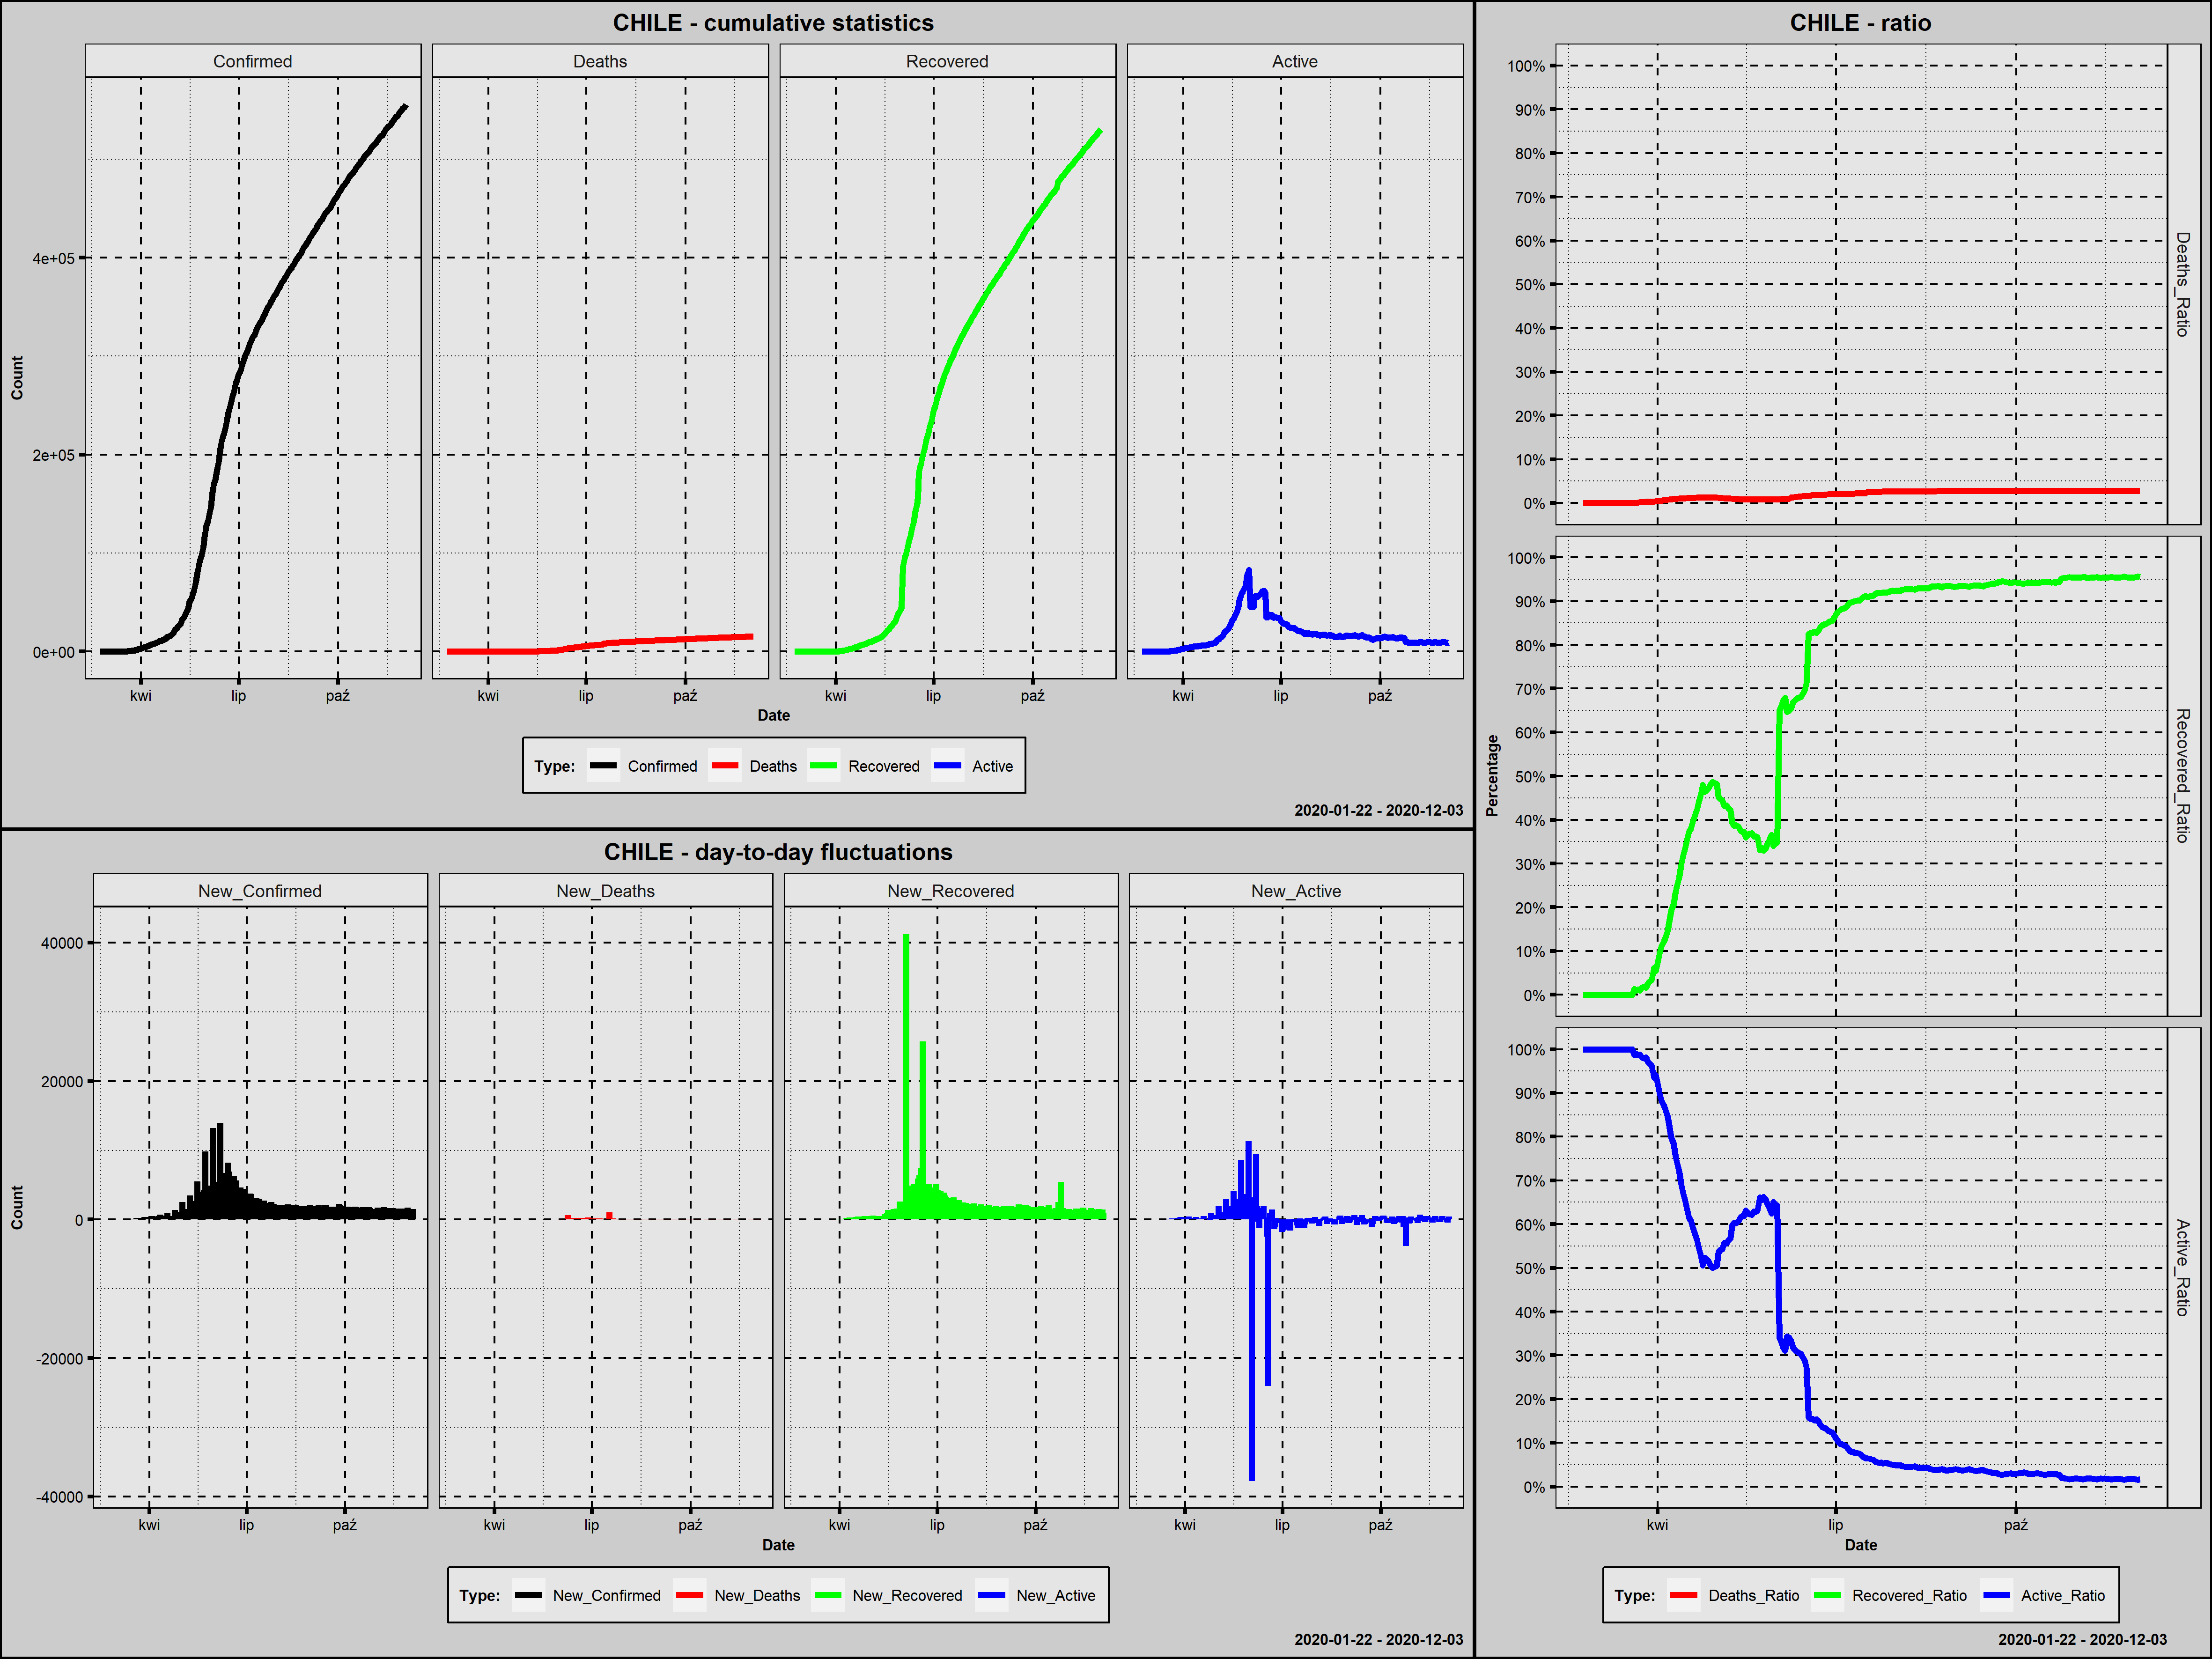

Data behind this chart, as committed beside it:
Country; Date; Confirmed; New_Confirmed; Deaths; New_Deaths; Recovered; New_Recovered; Active; New_Active; Year; Month; Day; Week_Day; Deaths_Ratio; Recovered_Ratio; Active_Ratio; 1_Confirmed; 100_Confirmed; New_Confirmed_Rank; New_Deaths_Rank; New_Recovered_Rank; New_Active_Rank
Chile; 2020-02-23; 2; 2; 0; 0; 0; 0; 2; 2; 2020; luty; 23; niedziela; 0,0000; 0,0000; 1,0000; 1; 0; 271,0; 271,0; 270,5; 166,5
Chile; 2020-02-24; 2; 0; 0; 0; 0; 0; 2; 0; 2020; luty; 24; poniedziałek; 0,0000; 0,0000; 1,0000; 2; 0; 279,0; 271,0; 270,5; 176,5
Chile; 2020-02-25; 2; 0; 0; 0; 0; 0; 2; 0; 2020; luty; 25; wtorek; 0,0000; 0,0000; 1,0000; 3; 0; 279,0; 271,0; 270,5; 176,5
Chile; 2020-02-26; 2; 0; 0; 0; 0; 0; 2; 0; 2020; luty; 26; środa; 0,0000; 0,0000; 1,0000; 4; 0; 279,0; 271,0; 270,5; 176,5
Chile; 2020-02-27; 2; 0; 0; 0; 0; 0; 2; 0; 2020; luty; 27; czwartek; 0,0000; 0,0000; 1,0000; 5; 0; 279,0; 271,0; 270,5; 176,5
Chile; 2020-02-28; 2; 0; 0; 0; 0; 0; 2; 0; 2020; luty; 28; piątek; 0,0000; 0,0000; 1,0000; 6; 0; 279,0; 271,0; 270,5; 176,5
Chile; 2020-02-29; 2; 0; 0; 0; 0; 0; 2; 0; 2020; luty; 29; sobota; 0,0000; 0,0000; 1,0000; 7; 0; 279,0; 271,0; 270,5; 176,5
Chile; 2020-03-01; 9; 7; 0; 0; 0; 0; 9; 7; 2020; marzec; 1; niedziela; 0,0000; 0,0000; 1,0000; 8; 0; 267,5; 271,0; 270,5; 162,0
Chile; 2020-03-02; 9; 0; 0; 0; 0; 0; 9; 0; 2020; marzec; 2; poniedziałek; 0,0000; 0,0000; 1,0000; 9; 0; 279,0; 271,0; 270,5; 176,5
Chile; 2020-03-03; 10; 1; 0; 0; 0; 0; 10; 1; 2020; marzec; 3; wtorek; 0,0000; 0,0000; 1,0000; 10; 0; 272,0; 271,0; 270,5; 168,5
Chile; 2020-03-04; 10; 0; 0; 0; 0; 0; 10; 0; 2020; marzec; 4; środa; 0,0000; 0,0000; 1,0000; 11; 0; 279,0; 271,0; 270,5; 176,5
Chile; 2020-03-05; 13; 3; 0; 0; 0; 0; 13; 3; 2020; marzec; 5; czwartek; 0,0000; 0,0000; 1,0000; 12; 0; 270,0; 271,0; 270,5; 165,0
Chile; 2020-03-06; 13; 0; 0; 0; 0; 0; 13; 0; 2020; marzec; 6; piątek; 0,0000; 0,0000; 1,0000; 13; 0; 279,0; 271,0; 270,5; 176,5
Chile; 2020-03-07; 13; 0; 0; 0; 0; 0; 13; 0; 2020; marzec; 7; sobota; 0,0000; 0,0000; 1,0000; 14; 0; 279,0; 271,0; 270,5; 176,5
Chile; 2020-03-08; 20; 7; 0; 0; 0; 0; 20; 7; 2020; marzec; 8; niedziela; 0,0000; 0,0000; 1,0000; 15; 0; 267,5; 271,0; 270,5; 162,0
Chile; 2020-03-09; 20; 0; 0; 0; 0; 0; 20; 0; 2020; marzec; 9; poniedziałek; 0,0000; 0,0000; 1,0000; 16; 0; 279,0; 271,0; 270,5; 176,5
Chile; 2020-03-10; 25; 5; 0; 0; 0; 0; 25; 5; 2020; marzec; 10; wtorek; 0,0000; 0,0000; 1,0000; 17; 0; 269,0; 271,0; 270,5; 164,0
Chile; 2020-03-11; 35; 10; 0; 0; 0; 0; 35; 10; 2020; marzec; 11; środa; 0,0000; 0,0000; 1,0000; 18; 0; 266,0; 271,0; 270,5; 160,0
Chile; 2020-03-12; 35; 0; 0; 0; 0; 0; 35; 0; 2020; marzec; 12; czwartek; 0,0000; 0,0000; 1,0000; 19; 0; 279,0; 271,0; 270,5; 176,5
Chile; 2020-03-13; 55; 20; 0; 0; 0; 0; 55; 20; 2020; marzec; 13; piątek; 0,0000; 0,0000; 1,0000; 20; 0; 264,0; 271,0; 270,5; 156,0
Chile; 2020-03-14; 88; 33; 0; 0; 0; 0; 88; 33; 2020; marzec; 14; sobota; 0,0000; 0,0000; 1,0000; 21; 0; 263,0; 271,0; 270,5; 153,0
Chile; 2020-03-15; 101; 13; 0; 0; 0; 0; 101; 13; 2020; marzec; 15; niedziela; 0,0000; 0,0000; 1,0000; 22; 1; 265,0; 271,0; 270,5; 159,0
Chile; 2020-03-16; 182; 81; 0; 0; 0; 0; 182; 81; 2020; marzec; 16; poniedziałek; 0,0000; 0,0000; 1,0000; 23; 2; 260,0; 271,0; 270,5; 138,0
Chile; 2020-03-17; 228; 46; 0; 0; 0; 0; 228; 46; 2020; marzec; 17; wtorek; 0,0000; 0,0000; 1,0000; 24; 3; 261,0; 271,0; 270,5; 145,0
Chile; 2020-03-18; 265; 37; 0; 0; 0; 0; 265; 37; 2020; marzec; 18; środa; 0,0000; 0,0000; 1,0000; 25; 4; 262,0; 271,0; 270,5; 148,5
Chile; 2020-03-19; 265; 0; 0; 0; 0; 0; 265; 0; 2020; marzec; 19; czwartek; 0,0000; 0,0000; 1,0000; 26; 5; 279,0; 271,0; 270,5; 176,5
Chile; 2020-03-20; 461; 196; 0; 0; 6; 6; 455; 190; 2020; marzec; 20; piątek; 0,0000; 0,0130; 0,9870; 27; 6; 254,0; 271,0; 253,0; 105,0
Chile; 2020-03-21; 592; 131; 0; 0; 6; 0; 586; 131; 2020; marzec; 21; sobota; 0,0000; 0,0101; 0,9899; 28; 7; 257,0; 271,0; 270,5; 119,0
Chile; 2020-03-22; 687; 95; 1; 1; 8; 2; 678; 92; 2020; marzec; 22; niedziela; 0,0015; 0,0116; 0,9869; 29; 8; 259,0; 252,5; 255,0; 133,0
Chile; 2020-03-23; 801; 114; 2; 1; 8; 0; 791; 113; 2020; marzec; 23; poniedziałek; 0,0025; 0,0100; 0,9875; 30; 9; 258,0; 252,5; 270,5; 125,5
Chile; 2020-03-24; 977; 176; 2; 0; 17; 9; 958; 167; 2020; marzec; 24; wtorek; 0,0020; 0,0174; 0,9806; 31; 10; 255,0; 271,0; 252,0; 112,0
Chile; 2020-03-25; 1197; 220; 3; 1; 22; 5; 1172; 214; 2020; marzec; 25; środa; 0,0025; 0,0184; 0,9791; 32; 11; 253,0; 252,5; 254,0; 99,0
Chile; 2020-03-26; 1361; 164; 4; 1; 22; 0; 1335; 163; 2020; marzec; 26; czwartek; 0,0029; 0,0162; 0,9809; 33; 12; 256,0; 252,5; 270,5; 114,0
Chile; 2020-03-27; 1665; 304; 5; 1; 43; 21; 1617; 282; 2020; marzec; 27; piątek; 0,0030; 0,0258; 0,9712; 34; 13; 247,0; 252,5; 249,0; 82,0
Chile; 2020-03-28; 2015; 350; 6; 1; 61; 18; 1948; 331; 2020; marzec; 28; sobota; 0,0030; 0,0303; 0,9667; 35; 14; 240,0; 252,5; 250,0; 76,0
Chile; 2020-03-29; 2245; 230; 7; 1; 75; 14; 2163; 215; 2020; marzec; 29; niedziela; 0,0031; 0,0334; 0,9635; 36; 15; 252,0; 252,5; 251,0; 98,0
Chile; 2020-03-30; 2555; 310; 8; 1; 156; 81; 2391; 228; 2020; marzec; 30; poniedziałek; 0,0031; 0,0611; 0,9358; 37; 16; 245,5; 252,5; 247,0; 94,0
Chile; 2020-03-31; 2844; 289; 12; 4; 156; 0; 2676; 285; 2020; marzec; 31; wtorek; 0,0042; 0,0549; 0,9409; 38; 17; 250,0; 241,5; 270,5; 81,0
Chile; 2020-04-01; 3137; 293; 16; 4; 234; 78; 2887; 211; 2020; kwiecień; 1; środa; 0,0051; 0,0746; 0,9203; 39; 18; 249,0; 241,5; 248,0; 101,0
Chile; 2020-04-02; 3510; 373; 18; 2; 335; 101; 3157; 270; 2020; kwiecień; 2; czwartek; 0,0051; 0,0954; 0,8994; 40; 19; 237,0; 247,0; 243,5; 86,0
Chile; 2020-04-03; 3843; 333; 22; 4; 427; 92; 3394; 237; 2020; kwiecień; 3; piątek; 0,0057; 0,1111; 0,8832; 41; 20; 242,0; 241,5; 245,0; 91,0
Chile; 2020-04-04; 4355; 512; 27; 5; 528; 101; 3800; 406; 2020; kwiecień; 4; sobota; 0,0062; 0,1212; 0,8726; 42; 21; 227,0; 238,0; 243,5; 66,5
Chile; 2020-04-05; 4665; 310; 34; 7; 618; 90; 4013; 213; 2020; kwiecień; 5; niedziela; 0,0073; 0,1325; 0,8602; 43; 22; 245,5; 228,5; 246,0; 100,0
Chile; 2020-04-06; 5009; 344; 37; 3; 728; 110; 4244; 231; 2020; kwiecień; 6; poniedziałek; 0,0074; 0,1453; 0,8473; 44; 23; 241,0; 244,5; 242,0; 92,5
Chile; 2020-04-07; 5310; 301; 43; 6; 898; 170; 4369; 125; 2020; kwiecień; 7; wtorek; 0,0081; 0,1691; 0,8228; 45; 24; 248,0; 234,0; 240,0; 123,0
Chile; 2020-04-08; 5740; 430; 48; 5; 1115; 217; 4577; 208; 2020; kwiecień; 8; środa; 0,0084; 0,1943; 0,7974; 46; 25; 233,0; 238,0; 238,0; 102,0
Chile; 2020-04-09; 6166; 426; 57; 9; 1274; 159; 4835; 258; 2020; kwiecień; 9; czwartek; 0,0092; 0,2066; 0,7841; 47; 26; 234,0; 216,0; 241,0; 87,0
Chile; 2020-04-10; 6695; 529; 65; 8; 1571; 297; 5059; 224; 2020; kwiecień; 10; piątek; 0,0097; 0,2347; 0,7556; 48; 27; 224,0; 222,0; 231,0; 95,0
Chile; 2020-04-11; 7366; 671; 73; 8; 1864; 293; 5429; 370; 2020; kwiecień; 11; sobota; 0,0099; 0,2531; 0,7370; 49; 28; 221,0; 222,0; 233,5; 72,0
Chile; 2020-04-12; 7652; 286; 80; 7; 2059; 195; 5513; 84; 2020; kwiecień; 12; niedziela; 0,0105; 0,2691; 0,7205; 50; 29; 251,0; 228,5; 239,0; 137,0
Chile; 2020-04-13; 7964; 312; 82; 2; 2367; 308; 5515; 2; 2020; kwiecień; 13; poniedziałek; 0,0103; 0,2972; 0,6925; 51; 30; 244,0; 247,0; 228,0; 166,5
Chile; 2020-04-14; 8356; 392; 92; 10; 2646; 279; 5618; 103; 2020; kwiecień; 14; wtorek; 0,0110; 0,3167; 0,6723; 52; 31; 236,0; 211,5; 236,0; 129,0
Chile; 2020-04-15; 8712; 356; 94; 2; 2937; 291; 5681; 63; 2020; kwiecień; 15; środa; 0,0108; 0,3371; 0,6521; 53; 32; 239,0; 247,0; 235,0; 140,0
Chile; 2020-04-16; 9246; 534; 105; 11; 3299; 362; 5842; 161; 2020; kwiecień; 16; czwartek; 0,0114; 0,3568; 0,6318; 54; 33; 223,0; 207,0; 224,0; 115,0
Chile; 2020-04-17; 9691; 445; 116; 11; 3621; 322; 5954; 112; 2020; kwiecień; 17; piątek; 0,0120; 0,3736; 0,6144; 55; 34; 232,0; 207,0; 227,0; 127,0
Chile; 2020-04-18; 10598; 907; 126; 10; 4035; 414; 6437; 483; 2020; kwiecień; 18; sobota; 0,0119; 0,3807; 0,6074; 56; 35; 218,0; 211,5; 221,0; 53,0
Chile; 2020-04-19; 10956; 358; 133; 7; 4338; 303; 6485; 48; 2020; kwiecień; 19; niedziela; 0,0121; 0,3959; 0,5919; 57; 36; 238,0; 228,5; 229,5; 144,0
Chile; 2020-04-20; 11375; 419; 139; 6; 4676; 338; 6560; 75; 2020; kwiecień; 20; poniedziałek; 0,0122; 0,4111; 0,5767; 58; 37; 235,0; 234,0; 226,0; 139,0
Chile; 2020-04-21; 11700; 325; 147; 8; 4969; 293; 6584; 24; 2020; kwiecień; 21; wtorek; 0,0126; 0,4247; 0,5627; 59; 38; 243,0; 222,0; 233,5; 155,0
Chile; 2020-04-22; 12164; 464; 160; 13; 5386; 417; 6618; 34; 2020; kwiecień; 22; środa; 0,0132; 0,4428; 0,5441; 60; 39; 231,0; 201,0; 220,0; 151,5
... 225 more rows
